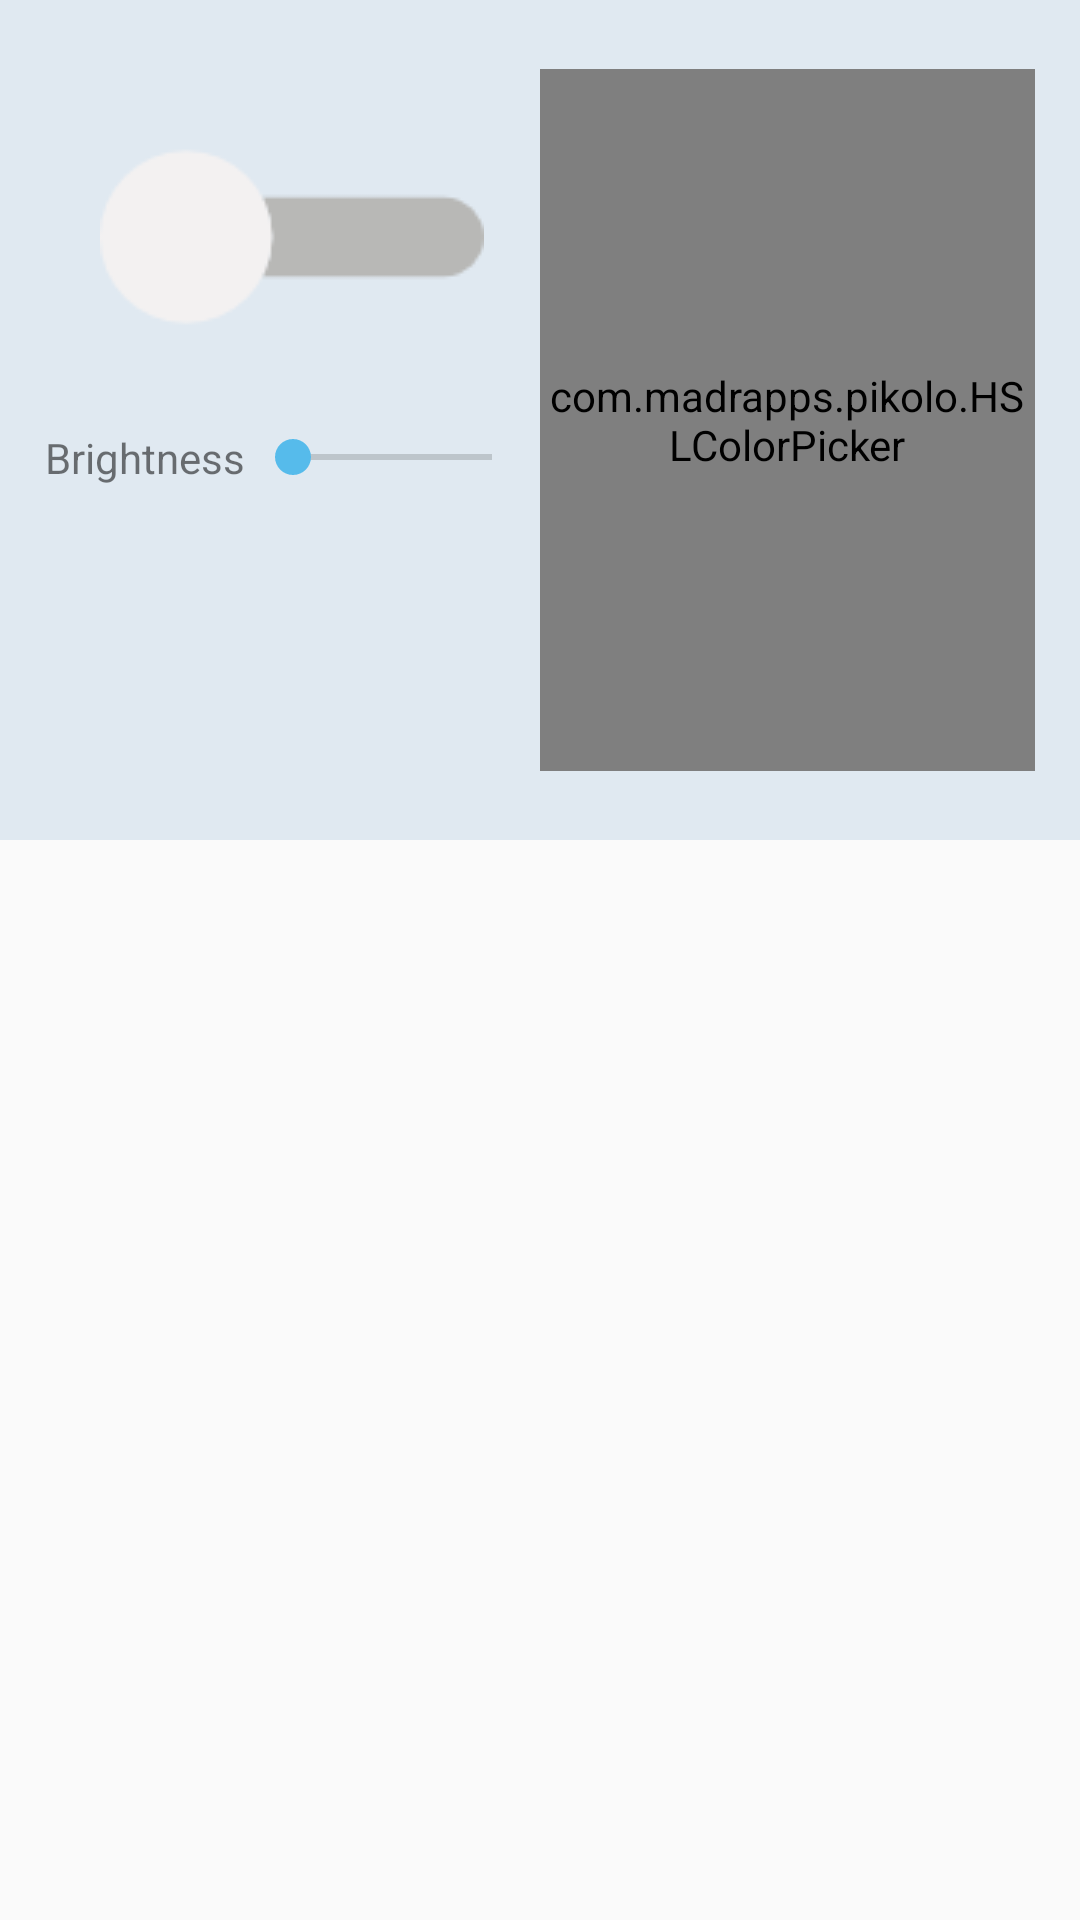

Here is an Android app screen rendered from its layout file. Give the layout XML and the strings, colors and styles it references.
<!-- AndroidManifest.xml: application theme AppTheme -->
<!-- res/layout/fragment_actuate.xml -->
<LinearLayout xmlns:android="http://schemas.android.com/apk/res/android"
              xmlns:app="http://schemas.android.com/apk/res-auto"
              xmlns:pikolo="http://schemas.android.com/apk/res-auto"
              xmlns:tools="http://schemas.android.com/tools"

              android:layout_width="match_parent"
              android:layout_height="match_parent"
              android:gravity="center"
              android:orientation="vertical"
              tools:context="be.kuleuven.msec.iot.myroom.ActuateFragment">

    <LinearLayout
        android:layout_width="match_parent"
        android:layout_height="wrap_content"
        android:background="@color/colorPrimaryTransparent"
        android:orientation="horizontal"
        android:padding="15dp">

        <LinearLayout
            android:layout_width="match_parent"
            android:layout_height="match_parent"
            android:layout_weight="1"
            android:gravity="center_horizontal"
            android:orientation="vertical">

            <ToggleButton
                android:id="@+id/toggleButton_light"
                android:layout_width="wrap_content"
                android:layout_height="wrap_content"
                android:layout_centerHorizontal="true"
                android:layout_centerVertical="true"
                android:background="@drawable/toggle_selector"
                android:checked="false"
                android:text=""
                android:textOff=""
                android:textOn=""/>

            <LinearLayout
                android:layout_width="match_parent"
                android:layout_height="wrap_content"
                android:gravity="center"
                android:orientation="horizontal">

                <TextView
                    android:id="@+id/textView_brightness"
                    android:layout_width="wrap_content"
                    android:layout_height="wrap_content"
                    android:text="Brightness"/>

                <SeekBar
                    android:id="@+id/seekBar_brightness"
                    android:layout_width="match_parent"
                    android:layout_height="wrap_content"
                    android:text="Brightness"
                    />
            </LinearLayout>


        </LinearLayout>

        <android.support.constraint.ConstraintLayout
            android:layout_width="match_parent"
            android:layout_height="250dp"
            android:layout_weight="1">

            <com.madrapps.pikolo.HSLColorPicker
                android:id="@+id/colorPicker"
                android:layout_width="0dp"
                android:layout_height="0dp"
                android:layout_marginBottom="8dp"
                android:layout_marginTop="8dp"
                android:padding="0dp"
                app:hue_indicator_stroke_width="0.5dp"
                app:layout_constraintBottom_toBottomOf="parent"
                app:layout_constraintLeft_toLeftOf="parent"
                app:layout_constraintRight_toRightOf="parent"
                app:layout_constraintTop_toTopOf="parent"
                app:lightness_indicator_stroke_width="0.5dp"
                app:saturation_indicator_stroke_width="0.5dp"
                pikolo:arc_length="110"
                pikolo:hue_start_angle="30"
                pikolo:lightness_start_angle="270"
                pikolo:radius_offset="10dp"
                pikolo:saturation_start_angle="150"
                tools:layout_constraintBottom_creator="1"
                tools:layout_constraintLeft_creator="1"
                tools:layout_constraintRight_creator="1"
                tools:layout_constraintTop_creator="1"/>

            <ImageView
                android:id="@+id/imageView_color"
                android:layout_width="100dp"
                android:layout_height="100dp"
                android:layout_marginBottom="8dp"
                android:layout_marginEnd="8dp"
                android:layout_marginStart="8dp"
                android:layout_marginTop="8dp"
                android:background="@drawable/bg_circle"
                app:layout_constraintBottom_toBottomOf="@+id/colorPicker"
                app:layout_constraintEnd_toEndOf="@+id/colorPicker"
                app:layout_constraintStart_toStartOf="@+id/colorPicker"
                app:layout_constraintTop_toTopOf="@+id/colorPicker"
                tools:ignore="ContentDescription"/>

        </android.support.constraint.ConstraintLayout>


    </LinearLayout>

    <RelativeLayout
        android:layout_width="match_parent"
        android:layout_height="wrap_content"
        android:background="@color/colorPrimaryTransparent"
        android:gravity="center">

        <ImageButton
            android:layout_width="wrap_content"
            android:layout_height="wrap_content"
            android:background="@drawable/ic_keyboard_arrow_down_black_24dp"/>
    </RelativeLayout>

    

    <LinearLayout
        android:layout_width="match_parent"
        android:layout_height="wrap_content"
        android:orientation="horizontal">
    </LinearLayout>

    <ExpandableListView
        android:id="@+id/expandableListView_lamps"
        android:layout_width="match_parent"
        android:layout_height="match_parent"
        android:divider="@color/colorBackground"
        android:groupIndicator="@null"/>

</LinearLayout>
<!-- resources referenced by this layout -->
<resources>
  <color name="colorBackground">#f5f5f5</color>
  <color name="colorPrimaryTransparent">#264b84b9</color>
  <!-- drawable toggle_selector (drawable) -->
  <?xml version="1.0" encoding="utf-8"?>
  <selector xmlns:android="http://schemas.android.com/apk/res/android">
      <item
          android:drawable="@drawable/switch_on_small"
          android:state_checked="true"/>
      <item
          android:drawable="@drawable/switch_off_small"
          android:state_checked="false"/>
  </selector>
  <style name="AppTheme" parent="Theme.AppCompat.Light.DarkActionBar">
          
          <item name="colorPrimary">@color/colorPrimary</item>
          <item name="colorPrimaryDark">@color/colorPrimaryDark</item>
          <item name="colorAccent">@color/colorAccent</item>
      </style>
  <!-- drawable switch_on_small: png bitmap (drawable, 1274 bytes) -->
  <!-- drawable switch_off_small: png bitmap (drawable, 1274 bytes) -->
  <color name="colorPrimary">#4b84b9</color>
  <color name="colorPrimaryDark">#02417b</color>
  <color name="colorAccent">#56bbeb</color>
</resources>
